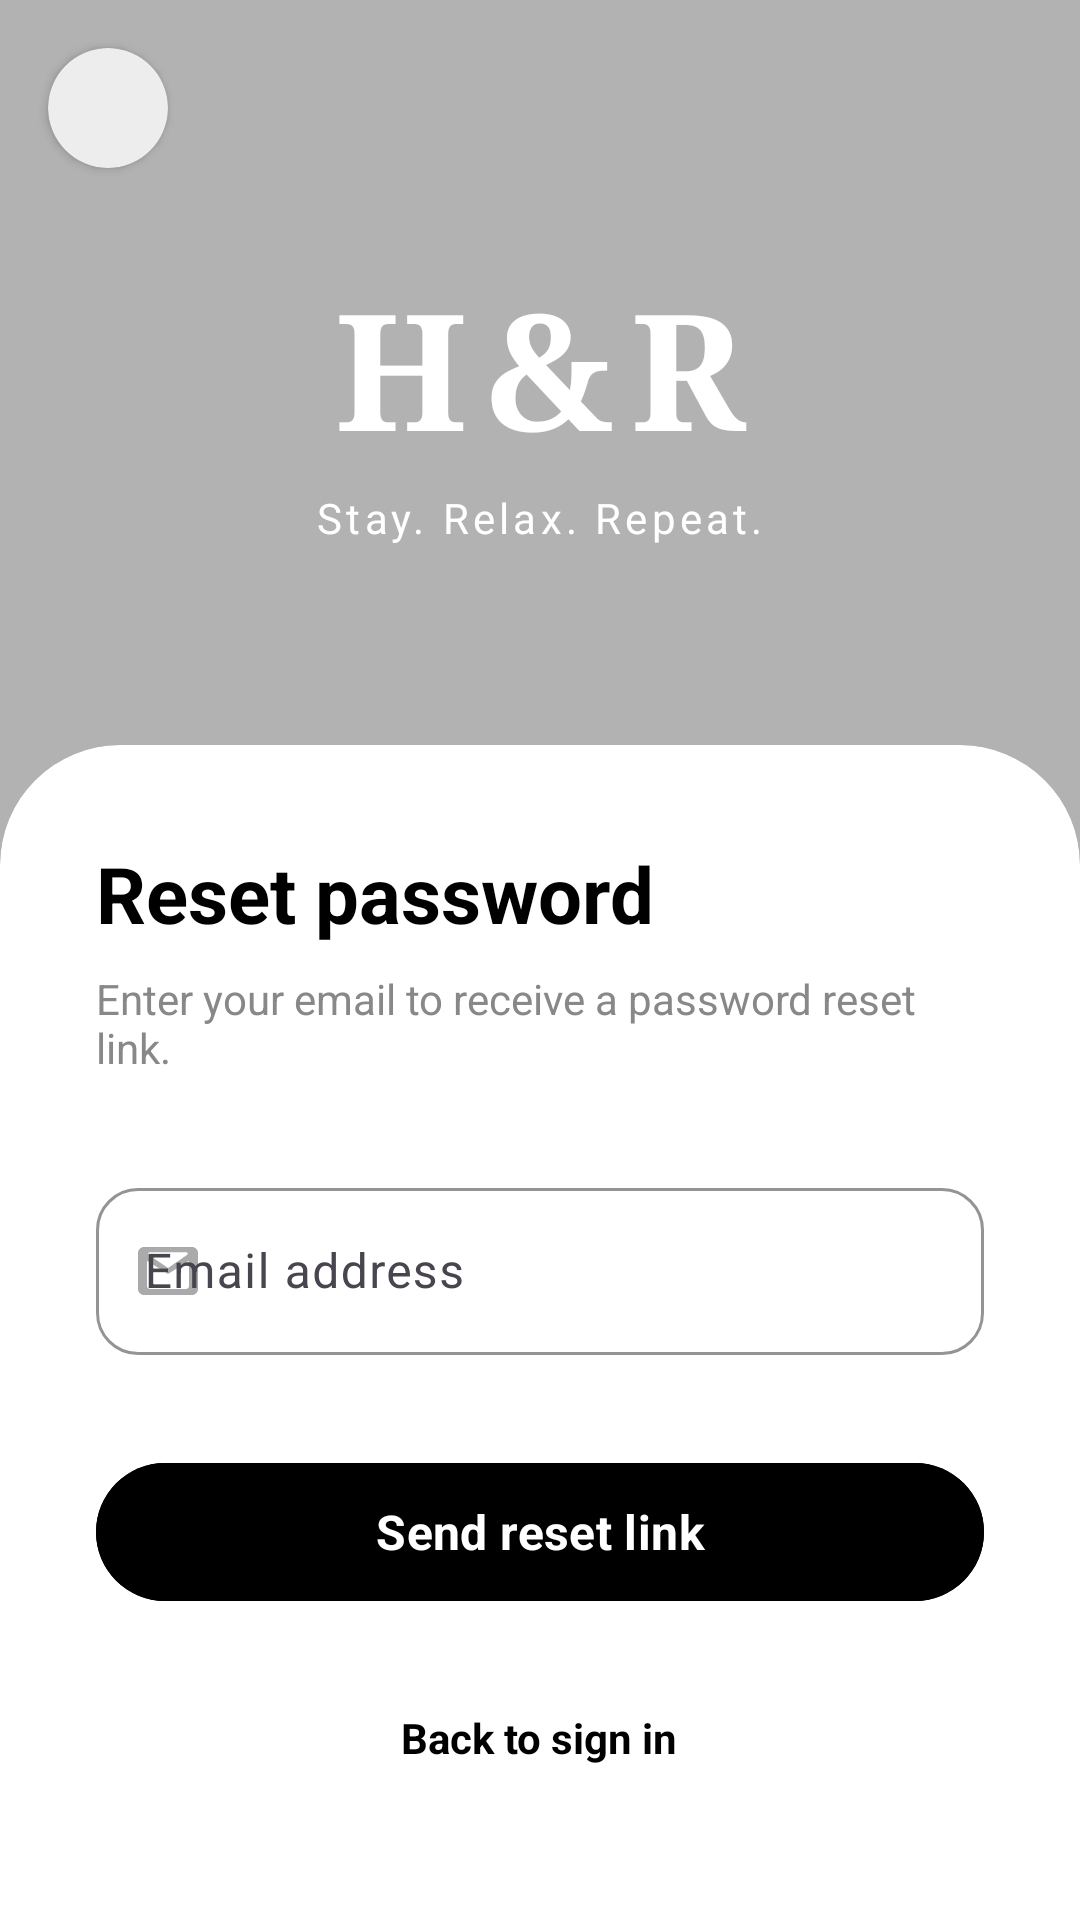

Here is an Android app screen rendered from its layout file. Give the layout XML and the strings, colors and styles it references.
<!-- AndroidManifest.xml: application theme Theme.ReservaApp -->
<!-- res/layout/activity_forgot_password.xml -->
<?xml version="1.0" encoding="utf-8"?>
<androidx.constraintlayout.widget.ConstraintLayout xmlns:android="http://schemas.android.com/apk/res/android"
    xmlns:app="http://schemas.android.com/apk/res-auto"
    xmlns:tools="http://schemas.android.com/tools"
    android:layout_width="match_parent"
    android:layout_height="match_parent"
    android:background="@color/white"
    tools:context=".ForgotPasswordActivity">

    <ImageView
        android:id="@+id/ivBackground"
        android:layout_width="match_parent"
        android:layout_height="0dp"
        android:scaleType="centerCrop"
        android:src="@drawable/hero_hotel"
        app:layout_constraintHeight_percent="0.45"
        app:layout_constraintTop_toTopOf="parent"
        android:contentDescription="@null" />

    <View
        android:layout_width="match_parent"
        android:layout_height="0dp"
        android:background="#4D000000"
        app:layout_constraintBottom_toBottomOf="@id/ivBackground"
        app:layout_constraintTop_toTopOf="@id/ivBackground" />

    <com.google.android.material.card.MaterialCardView
        android:id="@+id/btnBack"
        android:layout_width="40dp"
        android:layout_height="40dp"
        android:layout_margin="16dp"
        app:cardCornerRadius="20dp"
        app:cardElevation="2dp"
        app:strokeWidth="0dp"
        app:layout_constraintStart_toStartOf="parent"
        app:layout_constraintTop_toTopOf="parent"
        android:clickable="true"
        android:focusable="true">
        <ImageView
            android:layout_width="20dp"
            android:layout_height="20dp"
            android:layout_gravity="center"
            android:src="@drawable/ic_arrow_back"
            app:tint="@color/black"
            android:contentDescription="Back" />
    </com.google.android.material.card.MaterialCardView>

    <TextView
        android:id="@+id/tvLogoLarge"
        android:layout_width="wrap_content"
        android:layout_height="wrap_content"
        android:text="H&amp;R"
        android:textColor="@color/white"
        android:textSize="54sp"
        android:textStyle="bold"
        android:fontFamily="serif"
        android:letterSpacing="0.1"
        app:layout_constraintBottom_toBottomOf="@id/ivBackground"
        app:layout_constraintEnd_toEndOf="parent"
        app:layout_constraintStart_toStartOf="parent"
        app:layout_constraintTop_toTopOf="@id/ivBackground"
        app:layout_constraintVertical_bias="0.4" />

    <TextView
        android:id="@+id/tvSlogan"
        android:layout_width="wrap_content"
        android:layout_height="wrap_content"
        android:layout_marginTop="4dp"
        android:text="Stay. Relax. Repeat."
        android:textColor="@color/white"
        android:textSize="14sp"
        android:letterSpacing="0.1"
        app:layout_constraintEnd_toEndOf="parent"
        app:layout_constraintStart_toStartOf="parent"
        app:layout_constraintTop_toBottomOf="@id/tvLogoLarge" />

    <androidx.cardview.widget.CardView
        android:id="@+id/resetCard"
        android:layout_width="match_parent"
        android:layout_height="0dp"
        android:layout_marginTop="-40dp"
        app:cardBackgroundColor="@color/white"
        app:cardCornerRadius="40dp"
        app:cardElevation="0dp"
        app:layout_constraintBottom_toBottomOf="parent"
        app:layout_constraintTop_toBottomOf="@id/ivBackground">

        <LinearLayout
            android:layout_width="match_parent"
            android:layout_height="wrap_content"
            android:orientation="vertical"
            android:padding="32dp">

            <TextView
                android:layout_width="wrap_content"
                android:layout_height="wrap_content"
                android:text="Reset password"
                android:textColor="@color/black"
                android:textSize="26sp"
                android:textStyle="bold" />

            <TextView
                android:layout_width="wrap_content"
                android:layout_height="wrap_content"
                android:layout_marginTop="8dp"
                android:text="Enter your email to receive a password reset link."
                android:textColor="#888888"
                android:textSize="14sp" />

            <com.google.android.material.textfield.TextInputLayout
                android:id="@+id/tilEmail"
                style="@style/Widget.Material3.TextInputLayout.OutlinedBox"
                android:layout_width="match_parent"
                android:layout_height="wrap_content"
                android:layout_marginTop="32dp"
                android:hint="Email address"
                app:startIconDrawable="@drawable/ic_email"
                app:startIconTint="#AAAAAA"
                app:boxCornerRadiusBottomEnd="14dp"
                app:boxCornerRadiusBottomStart="14dp"
                app:boxCornerRadiusTopEnd="14dp"
                app:boxCornerRadiusTopStart="14dp"
                app:boxStrokeColor="#E0E0E0"
                app:hintTextColor="#888888">

                <com.google.android.material.textfield.TextInputEditText
                    android:id="@+id/etEmail"
                    android:layout_width="match_parent"
                    android:layout_height="wrap_content"
                    android:inputType="textEmailAddress"
                    android:textColor="@color/black" />
            </com.google.android.material.textfield.TextInputLayout>

            <com.google.android.material.button.MaterialButton
                android:id="@+id/btnReset"
                android:layout_width="match_parent"
                android:layout_height="54dp"
                android:layout_marginTop="32dp"
                android:backgroundTint="@color/black"
                android:text="Send reset link"
                android:textAllCaps="false"
                android:textColor="@color/white"
                android:textSize="16sp"
                android:textStyle="bold"
                app:cornerRadius="27dp" />

            <TextView
                android:id="@+id/tvBackToLogin"
                android:layout_width="wrap_content"
                android:layout_height="wrap_content"
                android:layout_gravity="center"
                android:layout_marginTop="32dp"
                android:text="Back to sign in"
                android:textColor="@color/black"
                android:textSize="14sp"
                android:textStyle="bold" />

        </LinearLayout>
    </androidx.cardview.widget.CardView>

</androidx.constraintlayout.widget.ConstraintLayout>
<!-- resources referenced by this layout -->
<resources>
  <color name="black">#FF000000</color>
  <color name="white">#FFFFFFFF</color>
  <!-- drawable ic_email (drawable) -->
  <vector xmlns:android="http://schemas.android.com/apk/res/android"
      android:width="24dp"
      android:height="24dp"
      android:viewportWidth="24"
      android:viewportHeight="24">
      <path
          android:fillColor="#000000"
          android:pathData="M20,4H4C2.9,4 2,4.9 2,6v12c0,1.1 0.9,2 2,2h16c1.1,0 2,-0.9 2,-2V6C22,4.9 21.1,4 20,4zM18,18H6c-0.55,0 -1,-0.45 -1,-1V8.6l7,4.4l7,-4.4V17C19,17.55 18.55,18 18,18zM12,11L5.64,6.63C5.25,6.38 5.4,5.77 5.86,5.77H18.14c0.46,0 0.61,0.61 0.22,0.86L12,11z"/>
  </vector>
  <style name="Theme.ReservaApp" parent="Base.Theme.ReservaApp" />
  <style name="Base.Theme.ReservaApp" parent="Theme.Material3.Light.NoActionBar">
          <item name="android:windowBackground">@color/white</item>
          <item name="colorPrimary">@color/black</item>
          <item name="colorOnPrimary">@color/white</item>
          <item name="colorSurface">@color/white</item>
          <item name="colorOnSurface">@color/black</item>
  
          
          <item name="android:colorBackground">@color/white</item>
          <item name="colorSecondary">@color/black</item>
          <item name="colorTertiary">@color/black</item>
          <item name="colorAccent">@color/black</item>
          <item name="colorOutline">#E0E0E0</item>
  
          
          <item name="android:fontFamily">sans-serif</item>
  
          
          <item name="colorPrimaryContainer">@color/white</item>
          <item name="colorOnPrimaryContainer">@color/black</item>
          <item name="colorSecondaryContainer">#F5F5F5</item>
  
          
          <item name="android:colorControlActivated">@color/black</item>
          <item name="android:colorControlHighlight">#20000000</item>
          <item name="android:textCursorDrawable">@null</item>
          <item name="android:textColorHighlight">#40000000</item>
  
          
          <item name="passwordToggleTint">@color/black</item>
  
          
          <item name="android:windowActivityTransitions">true</item>
          <item name="android:windowAllowEnterTransitionOverlap">true</item>
          <item name="android:windowAllowReturnTransitionOverlap">true</item>
  
          <item name="android:statusBarColor">@color/white</item>
          <item name="android:windowLightStatusBar">true</item>
          <item name="android:windowTranslucentStatus">false</item>
          <item name="android:windowLayoutInDisplayCutoutMode" tools:targetApi="o_mr1">default</item>
      </style>
</resources>
